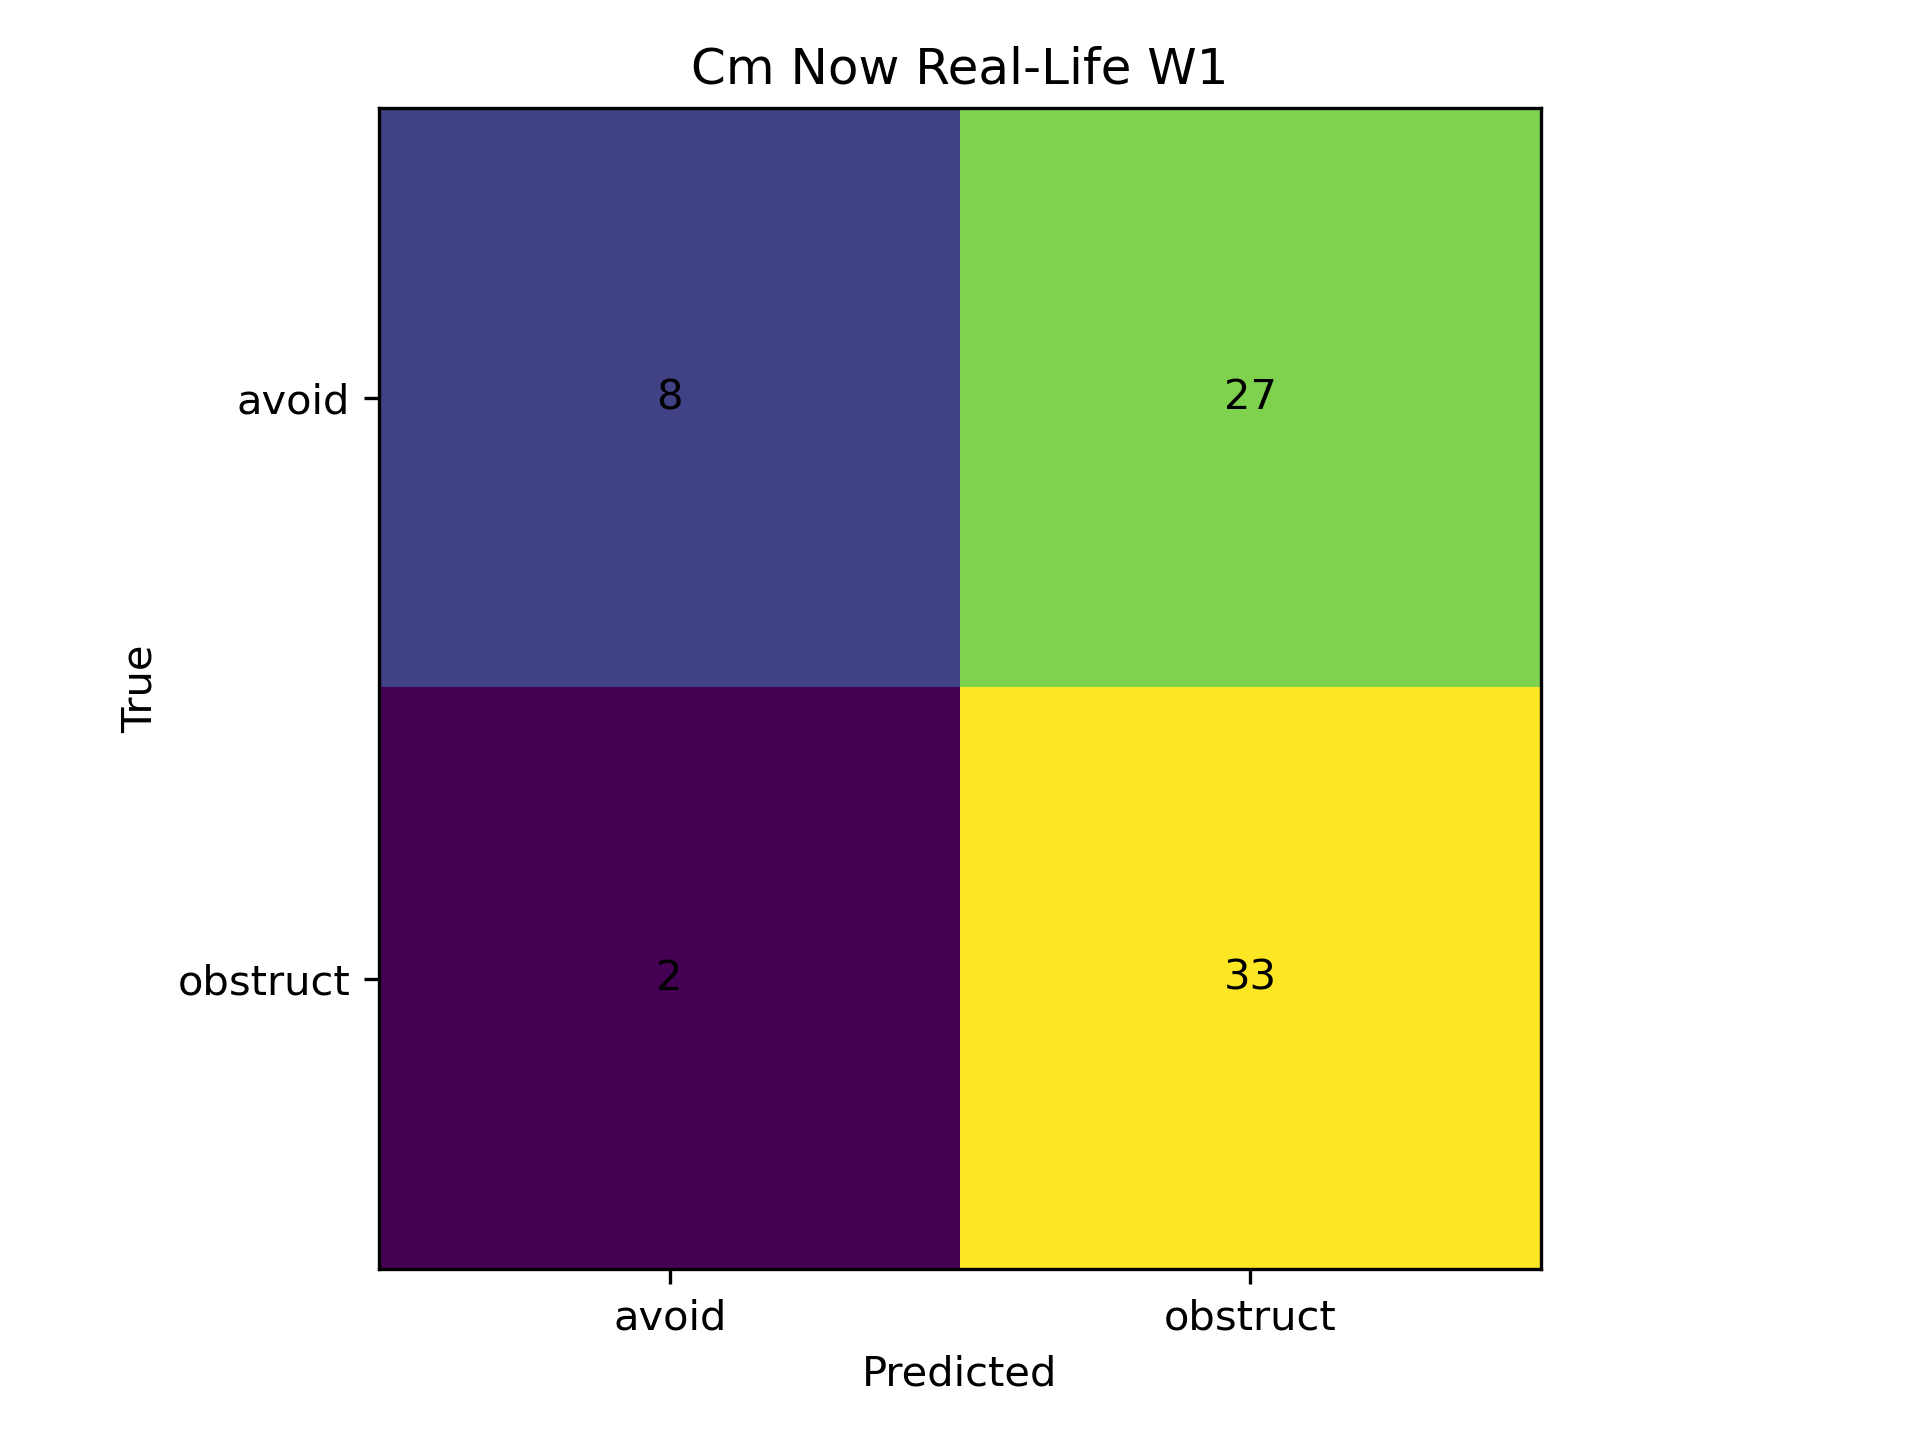

The data file committed next to this chart (first rows):
, avoid, obstruct
avoid, 8, 27
obstruct, 2, 33
